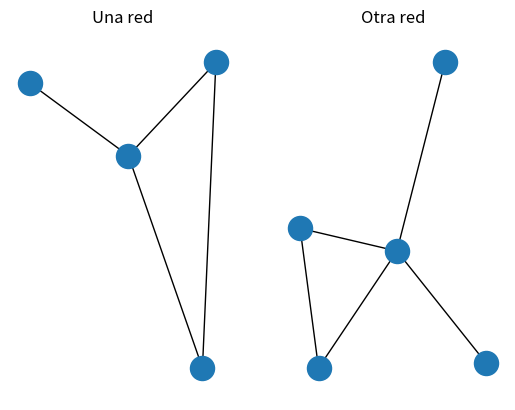

Here is the Python script that generated this plot:
# -*- coding: utf-8 -*-
"""
Created on Fri Aug 24 18:33:13 2018

@author: Gabo
"""

import networkx as nx
import matplotlib.pyplot as plt

g = nx.Graph()
g.add_edges_from([(1,2), (1,3), (1,4), (3,4)])
h = nx.Graph()
h.add_edges_from([(1,2), (1,3), (1,4), (4,5), (5,1)])

fig, (ax1, ax2) = plt.subplots(1, 2)
plt.sca(ax1)
plt.title("Una red")
nx.draw(g)
plt.sca(ax2)
plt.title("Otra red")
nx.draw(h)
